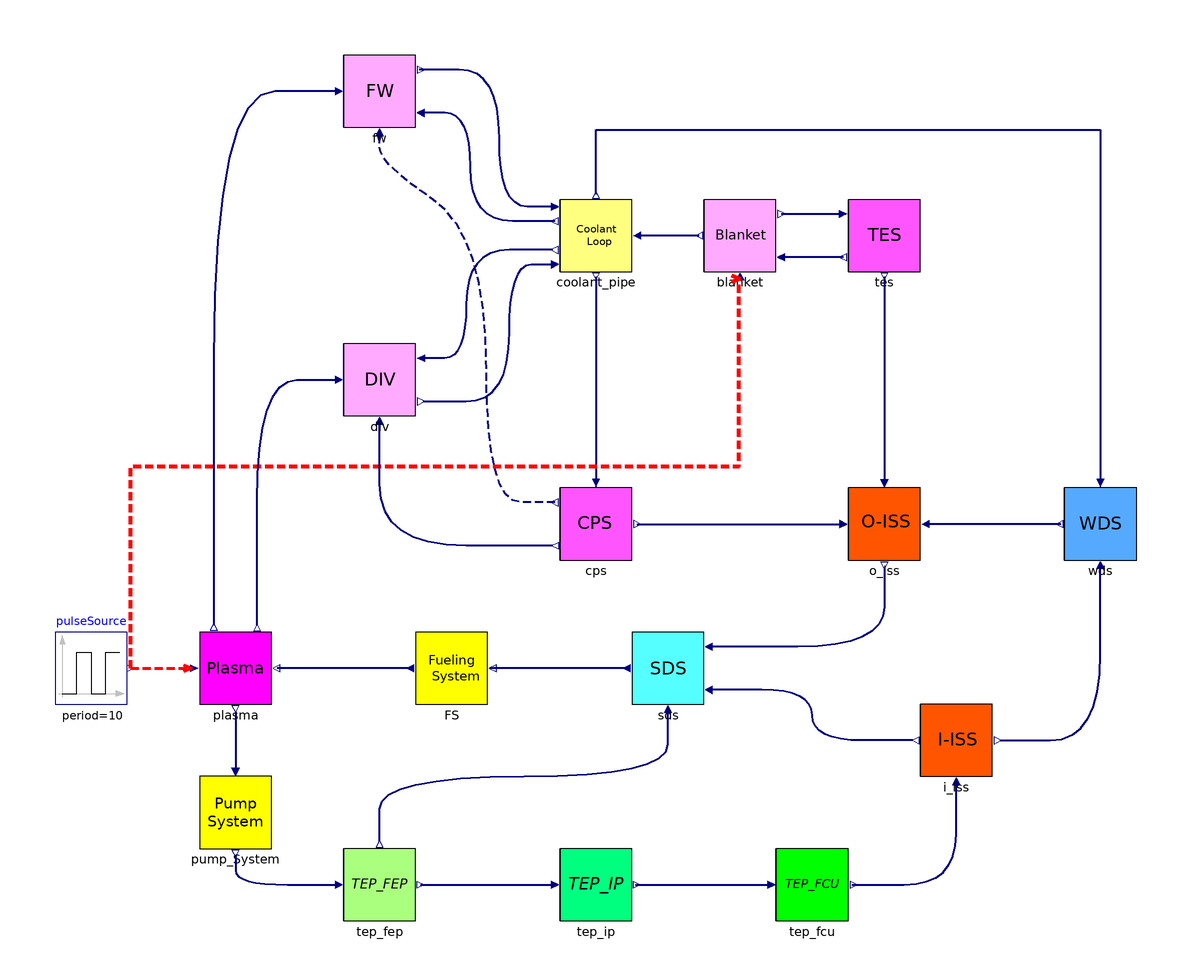

The Modelica model whose source follows is shown above as a component diagram (icons at their Placement, wires along their Line points).

model Cycle
    // 实例化脉冲信号模块
    Modelica.Blocks.Sources.Pulse pulseSource(amplitude = 9.60984, period = 10, width = 100) annotation(
      Placement(transformation(origin = {-120, -20}, extent = {{-60, 20}, {-40, 40}})));
    // 实例化 plasma 模型
    Plasma plasma annotation(
      Placement(transformation(origin = {-140, 10}, extent = {{0, -10}, {20, 10}})));
    Fueling_System FS annotation(
      Placement(transformation(origin = {-70, 10}, extent = {{-10, -10}, {10, 10}})));
    SDS sds annotation(
      Placement(transformation(origin = {-10, 10}, extent = {{-10, -10}, {10, 10}})));
    Pump_System pump_System annotation(
      Placement(transformation(origin = {-130, -30}, extent = {{-10, -10}, {10, 10}})));
    TEP_FEP tep_fep annotation(
      Placement(transformation(origin = {-90, -50}, extent = {{-10, -10}, {10, 10}})));
    TEP_IP tep_ip annotation(
      Placement(transformation(origin = {-30, -50}, extent = {{-10, -10}, {10, 10}})));
    TEP_FCU tep_fcu annotation(
      Placement(transformation(origin = {30, -50}, extent = {{-10, -10}, {10, 10}})));
    I_ISS i_iss annotation(
      Placement(transformation(origin = {70, -10}, extent = {{-10, -10}, {10, 10}})));
    WDS wds annotation(
      Placement(transformation(origin = {110, 50}, extent = {{-10, -10}, {10, 10}})));
    O_ISS o_iss annotation(
      Placement(transformation(origin = {50, 50}, extent = {{-10, -10}, {10, 10}})));
    FW fw annotation(
      Placement(transformation(origin = {-90, 170}, extent = {{-10, -10}, {10, 10}})));
    DIV div annotation(
      Placement(transformation(origin = {-90, 90}, extent = {{-10, -10}, {10, 10}})));
    CPS cps annotation(
      Placement(transformation(origin = {-30, 50}, extent = {{-10, -10}, {10, 10}})));
    TES tes annotation(
      Placement(transformation(origin = {50, 130}, extent = {{-10, -10}, {10, 10}})));
    Blanket blanket annotation(
      Placement(transformation(origin = {10, 130}, extent = {{-10, -10}, {10, 10}})));
    Coolant_Pipe coolant_pipe annotation(
      Placement(transformation(origin = {-30, 130}, extent = {{-10, -10}, {10, 10}})));
  equation
// 将脉冲信号的输出连接到 plasma 模型的输入端口
    connect(pulseSource.y, plasma.pulseInput) annotation(
      Line(points = {{-159, 10}, {-142, 10}}, color = {255, 0, 0}, pattern = LinePattern.Dash, thickness = 1, arrow = {Arrow.None, Arrow.Open}, smooth = Smooth.Bezier));
    connect(FS.to_Plasma, plasma.from_Fueling_System) annotation(
      Line(points = {{-81.4, 10}, {-118.4, 10}}, color = {0, 0, 127}, thickness = 0.5, smooth = Smooth.Bezier));
    connect(sds.to_FS, FS.from_SDS) annotation(
      Line(points = {{-21.4, 10}, {-59.4, 10}}, color = {0, 0, 127}, thickness = 0.5));
    connect(coolant_pipe.from_FW, fw.to_CL) annotation(
      Line(points = {{-41.4, 138}, {-56.8, 138}, {-56.8, 176}, {-79, 176}}, color = {0, 0, 127}, thickness = 0.5, smooth = Smooth.Bezier));
    connect(coolant_pipe.to_FW, fw.from_CL) annotation(
      Line(points = {{-41.4, 134}, {-64.8, 134}, {-64.8, 164}, {-79, 164}}, color = {0, 0, 127}, thickness = 0.5, smooth = Smooth.Bezier));
    connect(cps.to_FW, fw.from_CPS) annotation(
      Line(points = {{-41.4, 56}, {-60.4, 56}, {-60.4, 130}, {-90, 150}, {-90, 159}}, color = {0, 0, 127}, pattern = LinePattern.Dash, thickness = 0.5, smooth = Smooth.Bezier));
    connect(cps.to_ISS_O, o_iss.from_CPS) annotation(
      Line(points = {{-18.6, 50}, {38.4, 50}}, color = {0, 0, 127}, thickness = 0.5, smooth = Smooth.Bezier));
    connect(coolant_pipe.to_CPS, cps.from_CL) annotation(
      Line(points = {{-30, 118.6}, {-30, 62.6}}, color = {0, 0, 127}, thickness = 0.5));
    connect(blanket.to_CL, coolant_pipe.from_BZ) annotation(
      Line(points = {{-1.4, 130}, {-18.4, 130}}, color = {0, 0, 127}, thickness = 0.5));
    connect(blanket.to_TES, tes.from_BZ) annotation(
      Line(points = {{21.4, 136}, {39.4, 136}}, color = {0, 0, 127}, thickness = 0.5));
    connect(tes.to_BZ, blanket.from_TES) annotation(
      Line(points = {{38.6, 124}, {20.6, 124}}, color = {0, 0, 127}, thickness = 0.5));
    connect(tes.to_O_ISS, o_iss.from_TES) annotation(
      Line(points = {{50, 118.6}, {50, 62.6}}, color = {0, 0, 127}, thickness = 0.5));
    connect(coolant_pipe.to_WDS, wds.from_CL) annotation(
      Line(points = {{-30, 141.4}, {-30, 159.4}, {110, 159.4}, {110, 61}}, color = {0, 0, 127}, thickness = 0.5));
    connect(wds.to_O_ISS, o_iss.from_WDS) annotation(
      Line(points = {{99, 50}, {62.6, 50}}, color = {0, 0, 127}, thickness = 0.5));
    connect(o_iss.to_SDS, sds.from_O_ISS) annotation(
      Line(points = {{50, 38}, {50, 16}, {2, 16}}, color = {0, 0, 127}, thickness = 0.5, smooth = Smooth.Bezier));
    connect(plasma.to_Pump, pump_System.from_Plasma) annotation(
      Line(points = {{-130, -2}, {-130, -18}}, color = {0, 0, 127}, thickness = 0.5));
    connect(pump_System.to_TEP_FEP, tep_fep.from_pump) annotation(
      Line(points = {{-130, -42}, {-130, -50}, {-101, -50}}, color = {0, 0, 127}, thickness = 0.5, smooth = Smooth.Bezier));
    connect(tep_fep.to_TEP_IP, tep_ip.from_TEP_FEP) annotation(
      Line(points = {{-78.6, -50}, {-41, -50}}, color = {0, 0, 127}, thickness = 0.5));
    connect(tep_ip.to_TEP_FCU, tep_fcu.from_TEP_IP) annotation(
      Line(points = {{-19, -50}, {17.4, -50}}, color = {0, 0, 127}, thickness = 0.5));
    connect(tep_fcu.to_I_ISS, i_iss.from_TEP_FCU) annotation(
      Line(points = {{41, -50}, {70, -50}, {70, -22}}, color = {0, 0, 127}, thickness = 0.5, smooth = Smooth.Bezier));
    connect(i_iss.to_SDS, sds.from_I_ISS) annotation(
      Line(points = {{58, -10}, {30, -10}, {30, 4}, {2, 4}}, color = {0, 0, 127}, thickness = 0.5, smooth = Smooth.Bezier));
    connect(tep_fep.to_SDS, sds.from_TEP_FEP) annotation(
      Line(points = {{-90, -38}, {-90, -20}, {-10, -20}, {-10, -2}}, color = {0, 0, 127}, thickness = 0.5, smooth = Smooth.Bezier));
    connect(pulseSource.y, blanket.pulseInput) annotation(
      Line(points = {{-159, 10}, {-159, 66}, {9.75, 66}, {9.75, 118}, {10, 118}}, color = {255, 0, 0}, pattern = LinePattern.Dash, thickness = 1, arrow = {Arrow.None, Arrow.Open}));
    connect(coolant_pipe.to_DIV, div.from_CL) annotation(
      Line(points = {{-42, 126}, {-66, 126}, {-66, 96}, {-78, 96}}, color = {0, 0, 127}, thickness = 0.5, smooth = Smooth.Bezier));
    connect(div.to_CL, coolant_pipe.from_DIV) annotation(
      Line(points = {{-78, 84}, {-54, 84}, {-54, 122}, {-42, 122}}, color = {0, 0, 127}, thickness = 0.5, smooth = Smooth.Bezier));
    connect(plasma.to_Div, div.from_plasma) annotation(
      Line(points = {{-124, 22}, {-124, 90}, {-102, 90}}, color = {0, 0, 127}, thickness = 0.5, smooth = Smooth.Bezier));
    connect(fw.from_plasma, plasma.to_FW) annotation(
      Line(points = {{-102, 170}, {-136, 170}, {-136, 22}}, color = {0, 0, 127}, thickness = 0.5, smooth = Smooth.Bezier));
    connect(i_iss.to_WDS, wds.from_I_ISS) annotation(
      Line(points = {{82, -10}, {110, -10}, {110, 38}}, color = {0, 0, 127}, thickness = 0.5, smooth = Smooth.Bezier));
    connect(cps.to_DIV, div.from_CPS) annotation(
      Line(points = {{-42, 44}, {-90, 44}, {-90, 78}}, color = {0, 0, 127}, thickness = 0.5, smooth = Smooth.Bezier));
    annotation(
      Diagram(coordinateSystem(extent = {{-200, 200}, {140, -80}})),
      Icon(graphics = {Rectangle(fillColor = {255, 255, 255}, fillPattern = FillPattern.Solid, lineThickness = 1, extent = {{-100, 100}, {100, -100}}), Text(extent = {{-80, 80}, {80, -80}}, textString = "Cycle", fontName = "Arial")}),
      version = "",
      uses);
  end Cycle;